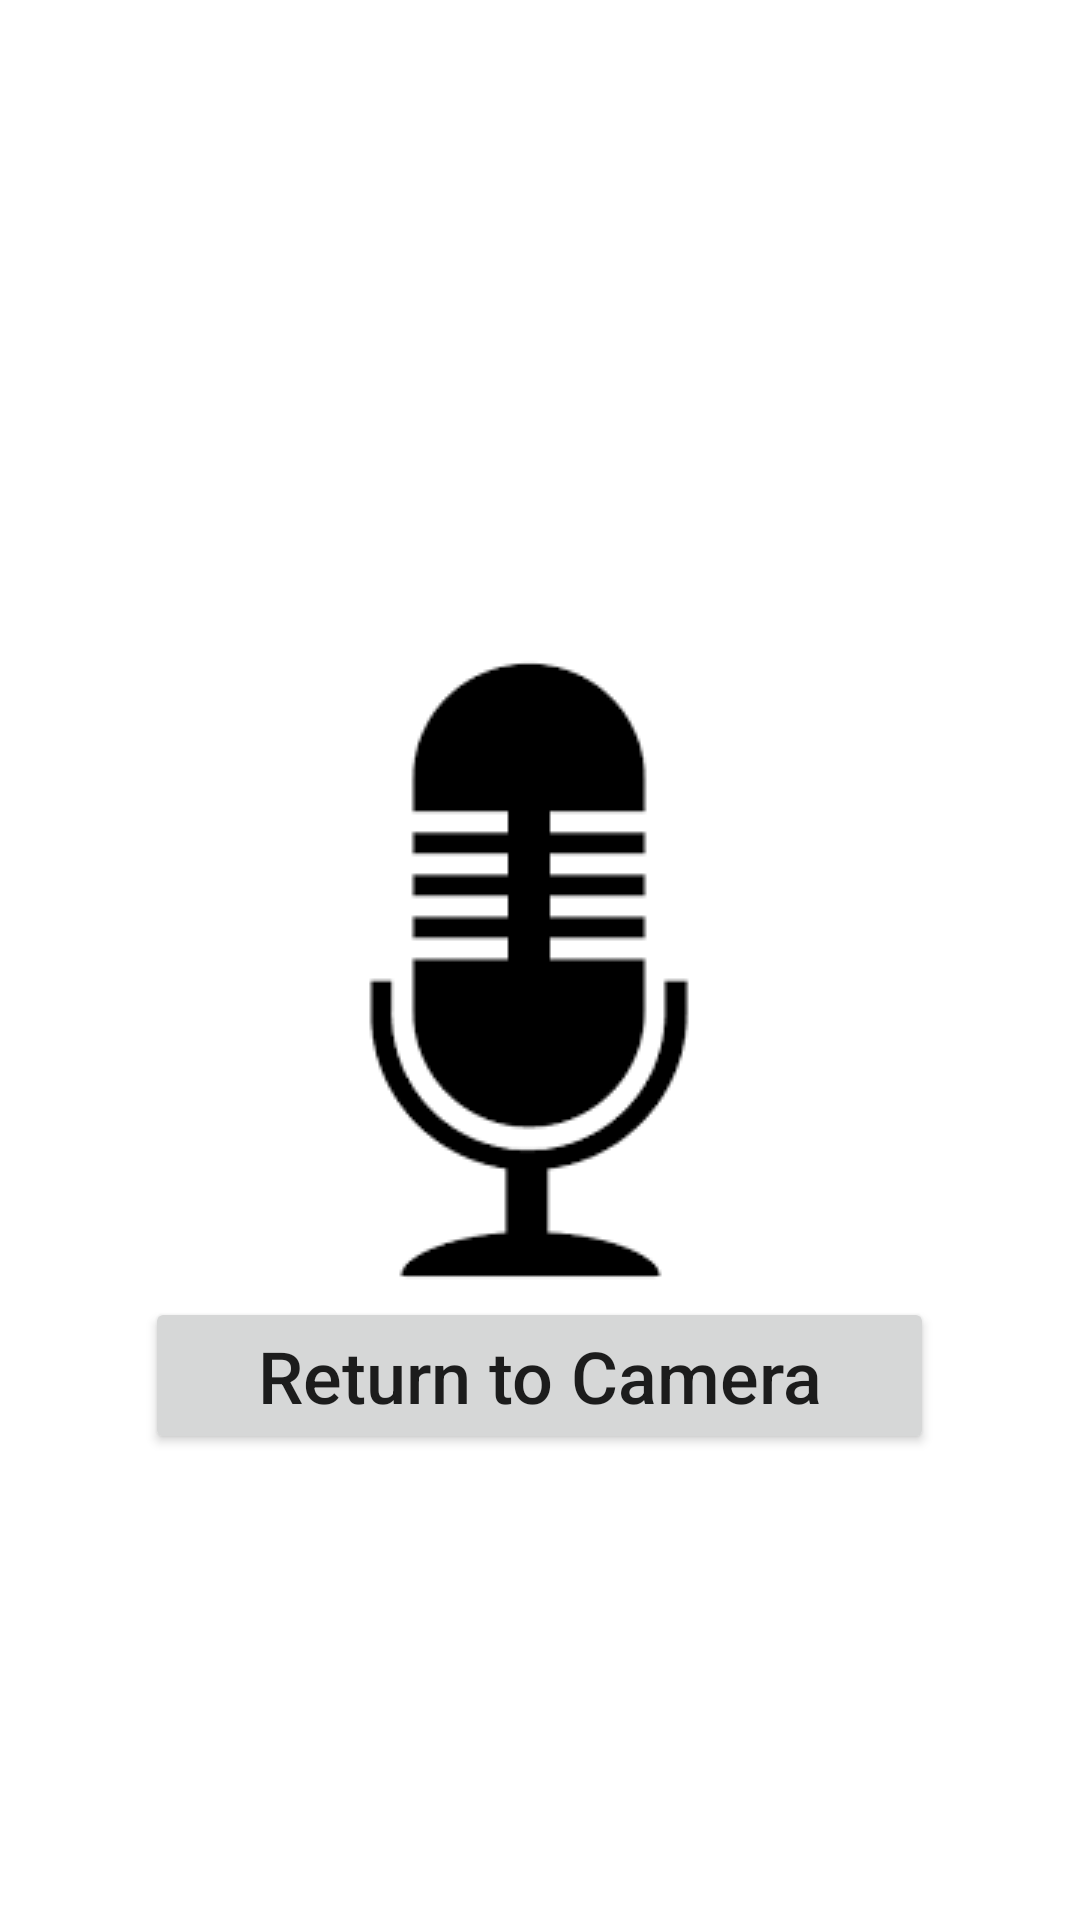

Produce the Android XML layout that renders to this screen, including the resource entries it uses.
<!-- AndroidManifest.xml: application theme Theme.CapstoneAttmpt1ShopAndSpeak -->
<!-- res/layout/activity_product_display.xml -->
<?xml version="1.0" encoding="utf-8"?>
<RelativeLayout xmlns:android="http://schemas.android.com/apk/res/android"
    xmlns:tools="http://schemas.android.com/tools"
    android:layout_width="match_parent"
    android:layout_height="match_parent"
    tools:context=".ProductDisplay">





        <TextView
            android:id="@+id/PrintedName"
            android:layout_width="300dp"
            android:layout_height="80dp"
            android:textSize="20sp"
            android:textStyle="bold"
            android:layout_centerHorizontal="true"
            />

        <TextView
            android:id="@+id/PrintedServingSize"
            android:layout_width="300dp"
            android:layout_height="80dp"
            android:textSize="20sp"
            android:layout_below="@+id/PrintedName"
            android:layout_centerHorizontal="true"/>


        <TextView
            android:id="@+id/PrintedCals"
            android:layout_width="300dp"
            android:layout_height="80dp"
            android:textSize="20sp"
            android:layout_below="@+id/PrintedServingSize"
            android:layout_centerHorizontal="true"/>


        <ImageView

            android:id="@+id/buttonMic"
            android:layout_width="wrap_content"
            android:layout_height="wrap_content"
            android:contentDescription="@string/Mic"
            android:background="?selectableItemBackground"
            android:src="@drawable/micpic"
            android:layout_centerInParent="true" />

        <Button
            android:id="@+id/buttonReturn"
            android:layout_width="263dp"
            android:layout_height="wrap_content"
            android:textSize="24sp"
            android:text="@string/return_to_camera"
            android:textAllCaps="false"
            android:layout_below="@+id/buttonMic"
            android:layout_centerHorizontal="true"/>

        <Space
            android:id="@+id/Padder"
            android:layout_width="50dp"
            android:layout_height="50dp"
            android:layout_below="@+id/buttonReturn" />

        <TextView
            android:id="@+id/BarcodeID"
            android:layout_width="300dp"
            android:layout_height="80dp"
            android:textSize="15sp"
            android:layout_centerHorizontal="true"
            android:layout_below="@+id/Padder"
            />


</RelativeLayout>
<!-- resources referenced by this layout -->
<resources>
  <!-- drawable micpic: png bitmap (drawable, 1913 bytes) -->
  <string name="Mic">Microphone</string>
  <string name="return_to_camera">Return to Camera</string>
  <style name="Theme.CapstoneAttmpt1ShopAndSpeak" parent="Theme.MaterialComponents.DayNight.DarkActionBar">
          
          <item name="colorPrimary">@color/black</item>
          <item name="colorPrimaryVariant">@color/black</item>
          <item name="colorOnPrimary">@color/white</item>
          
          <item name="colorSecondary">@color/teal_200</item>
          <item name="colorSecondaryVariant">@color/teal_700</item>
          <item name="colorOnSecondary">@color/black</item>
          
          <item name="android:statusBarColor">?attr/colorPrimaryVariant</item>
          
      </style>
  <color name="black">#FF000000</color>
  <color name="white">#FFFFFFFF</color>
  <color name="teal_200">#FF03DAC5</color>
  <color name="teal_700">#FF018786</color>
</resources>
